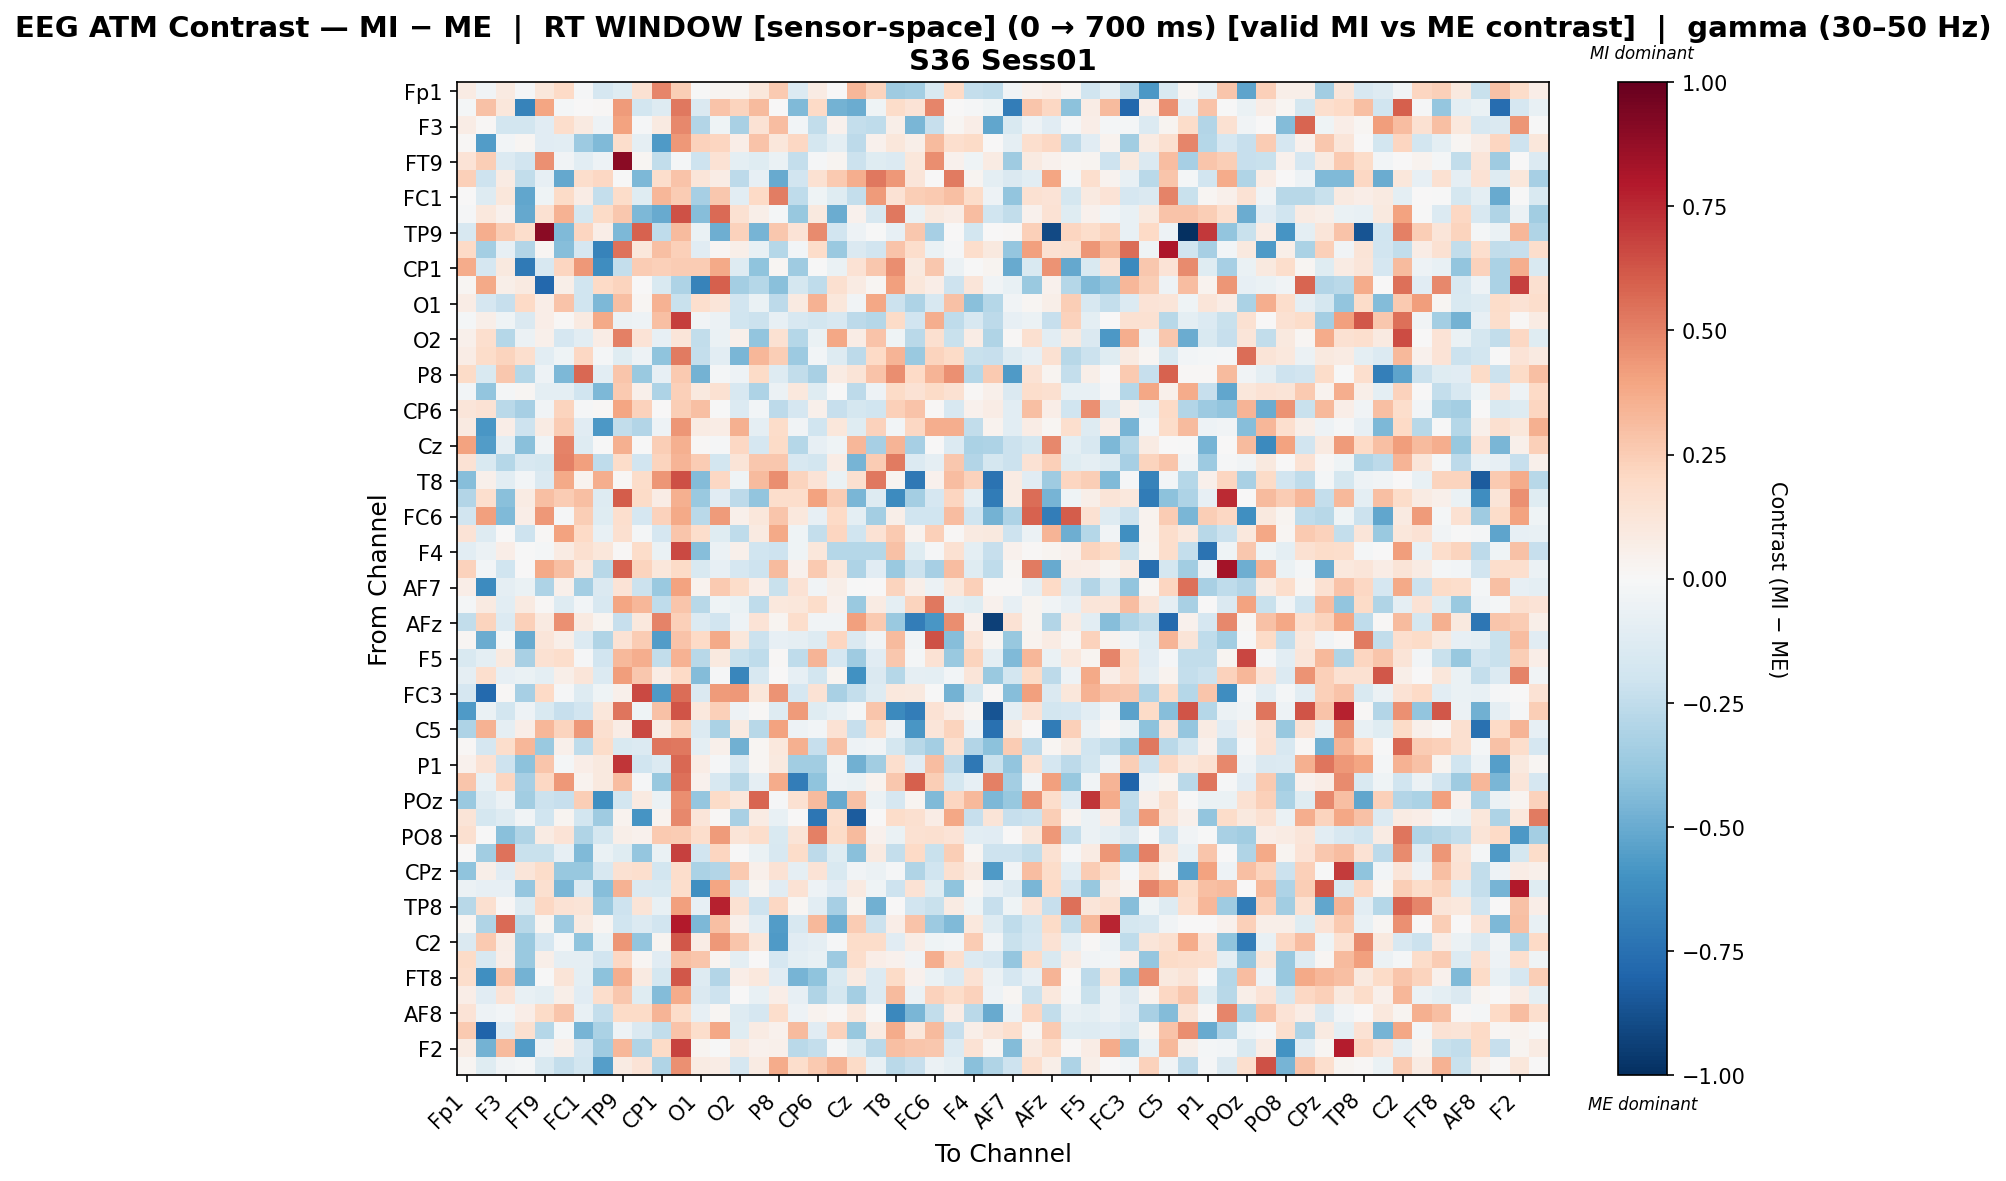

The file beside this chart, header and first rows:
, Fp1, Fz, F3, F7, FT9, FC5, FC1, C3, TP9, CP5, CP1, P7, O1, Oz, O2, P4, P8, TP10, CP6, CP2, Cz, C4, T8
Fp1, 0.08584, -0.03757, 0.09139, -0.01147, 0.1158, 0.2028, -0.0118, -0.1678, -0.1202, 0.1495, 0.4869, 0.2499, -0.006429, 0.02823, 0.02597, 0.1097, 0.2591, -0.1368, 0.08185, 0.004307, 0.3293, 0.2265, -0.353
Fz, -0.01574, 0.2901, 0.1165, -0.6684, 0.3938, -0.01977, 0.001768, 0.009861, 0.4231, -0.1871, -0.1284, 0.5295, -0.1441, 0.2834, 0.2225, 0.3195, 0.005569, -0.4432, 0.1996, -0.4703, -0.4987, -0.0401, 0.1856
F3, 0.07069, 0.01037, -0.1826, -0.1868, -0.1128, 0.1758, 0.09033, -0.05069, 0.3997, -0.01265, 0.08714, 0.4838, -0.293, -0.04344, -0.3257, 0.1446, 0.3051, -0.03084, -0.2431, 0.04311, -0.2371, -0.255, 0.05541
F7, 0.01275, -0.5614, -0.02965, 0.02251, -0.1104, -0.1023, -0.3641, -0.4411, 0.1764, -0.08866, -0.5659, 0.4373, 0.2304, 0.2169, 0.07025, 0.284, 0.113, 0.2107, -0.1743, -0.1015, -0.2604, 0.03933, 0.1142
FT9, 0.133, 0.2482, -0.1399, -0.1884, 0.4607, -0.03683, -0.1092, -0.05096, 0.9027, 0.02234, -0.2465, -0.02129, -0.2106, 0.1413, -0.09643, -0.1203, -0.06775, -0.2398, -0.009171, 0.02673, -0.2112, -0.1245, -0.1386
FC5, 0.2348, -0.2066, 0.07976, -0.2492, -0.08059, -0.5109, 0.1721, 0.204, -0.006324, -0.4504, 0.1744, 0.2869, 0.1207, 0.0717, -0.2629, -0.08042, -0.5041, -0.1898, 0.1547, 0.2654, 0.3671, 0.5309, 0.4335
FC1, 0.006934, -0.1321, 0.1157, -0.5161, -0.04453, 0.1877, 0.0757, -0.2396, 0.182, -0.1209, 0.3309, 0.2532, -0.3329, 0.2717, -0.1087, 0.2, 0.508, -0.257, -0.04557, -0.122, -0.2396, 0.4231, 0.1437
C3, -0.01167, 0.1076, 0.04054, -0.5144, 0.1546, 0.3489, -0.1748, 0.1879, 0.2665, -0.4512, -0.5055, 0.6352, -0.4255, 0.5674, 0.1559, 0.05483, -0.01844, -0.3825, 0.1006, -0.496, 0.0403, -0.164, 0.5312
TP9, -0.1603, 0.3627, 0.2544, 0.1747, 0.9056, -0.4426, 0.2133, 0.06718, -0.4516, 0.5906, -0.2563, 0.3128, -0.06442, -0.4859, 0.2325, -0.4627, 0.27, 0.1387, 0.4717, -0.1942, -0.05438, -0.006721, -0.07913
CP5, 0.2014, -0.3407, -0.07891, -0.2903, 0.01563, -0.4249, -0.169, -0.6701, 0.5424, 0.1095, 0.2974, 0.2364, -0.1136, 0.01613, 0.05855, -0.07108, -0.2847, -0.02374, 0.1837, -0.3741, -0.1411, -0.1944, 0.2826
CP1, 0.3709, -0.1715, 0.09379, -0.7074, -0.1589, 0.2185, 0.4314, -0.621, -0.2392, 0.2526, 0.2354, 0.2507, 0.254, 0.3805, -0.1262, -0.4033, 0.02232, -0.3549, -0.003217, -0.06768, 0.1431, 0.2673, 0.4645
P7, 0.01899, 0.3793, 0.05974, 0.0902, -0.7853, 0.0592, -0.1998, 0.2014, 0.2226, 0.002244, -0.1548, -0.312, -0.6647, 0.5997, -0.3366, -0.2818, -0.4143, -0.1758, -0.2561, 0.1582, 0.08578, 0.01878, 0.4067
O1, 0.07032, -0.1706, -0.2333, 0.1982, 0.06656, 0.2849, -0.198, -0.4504, 0.3019, 0.0165, 0.3479, -0.2254, 0.1695, 0.1217, -0.1881, -0.0645, -0.2583, 0.08815, 0.3454, 0.1162, -0.03765, 0.3883, -0.2141
Oz, -0.01987, 0.06162, -0.03912, -0.145, 0.06442, 0.01258, 0.09082, 0.3757, -0.05704, -0.05445, 0.3022, 0.6917, -0.03887, -0.05847, -0.1998, -0.2131, -0.08348, -0.164, -0.1823, -0.1638, -0.2648, -0.2823, 0.1903
O2, 0.0478, 0.1714, -0.2845, -0.05481, 0.04784, -0.1642, -0.1042, 0.07303, 0.502, 0.1364, -0.08438, 0.1174, -0.2449, -0.06277, 0.05388, -0.3954, 0.1561, -0.2881, -0.06903, 0.384, 0.07191, 0.2871, -0.04369
P4, 0.07742, 0.182, 0.2254, 0.1659, -0.1026, -0.04007, 0.2076, -0.01667, -0.1181, -0.05055, -0.4031, 0.5162, -0.2344, -0.1059, -0.4569, 0.3319, 0.2438, -0.3655, -0.02944, -0.1274, -0.2628, 0.1995, 0.3405
P8, 0.1949, -0.1489, 0.2733, -0.2831, -0.04872, -0.452, 0.5722, -0.1063, 0.2782, -0.3725, -0.08407, 0.2592, -0.4697, -0.01573, -0.04707, 0.195, -0.1314, -0.2428, -0.3273, 0.07822, 0.1301, 0.2842, 0.4642
TP10, -0.0312, -0.3939, -0.01727, 0.01716, -0.09679, -0.09801, -0.1988, -0.447, 0.2627, 0.05405, -0.3051, 0.2384, 0.09683, 0.1562, -0.1611, -0.3112, -0.05967, 0.1062, -0.1239, -0.007631, -0.2584, -0.0511, 0.1934
CP6, 0.1211, 0.1452, -0.2696, -0.3334, -0.03235, 0.2227, -0.01295, 0.007817, 0.3952, 0.23, 0.001241, 0.2437, 0.3025, -0.006377, -0.1374, -0.02618, -0.2579, -0.1644, 0.05073, -0.2341, -0.1721, -0.1967, 0.2395
CP2, 0.08724, -0.5806, 0.06532, -0.2073, 0.07936, 0.251, -0.1116, -0.5734, -0.249, -0.2914, -0.04996, 0.443, 0.08215, 0.07072, 0.3529, -0.09251, 0.1811, -0.03653, -0.2012, 0.1122, -0.1214, 0.2284, -0.02813
Cz, 0.4034, -0.5565, -0.09029, -0.416, -0.03725, 0.4984, -0.1295, -0.002815, 0.3564, -0.006887, 0.2433, 0.3561, 0.009701, -0.008001, 0.2093, -0.1684, 0.1944, -0.2844, -0.08249, -0.04008, 0.3309, -0.3334, 0.3429
C4, 0.1417, -0.1495, -0.283, -0.1622, -0.1735, 0.5006, 0.4073, -0.2574, 0.1812, -0.1912, 0.2232, 0.3402, 0.2566, -0.1798, 0.1275, 0.2714, 0.2731, -0.1631, -0.1847, 0.07347, -0.4636, 0.251, 0.5161
T8, -0.4274, 0.04782, -0.1049, -0.02426, -0.1416, 0.3825, 0.03846, 0.362, 0.01415, 0.1839, 0.4414, 0.6464, -0.4331, 0.205, -0.04372, 0.3189, 0.4619, 0.224, 0.1337, -0.06805, 0.1619, 0.5307, 0.02959
FT10, -0.2938, 0.1689, -0.4195, 0.07838, 0.2991, 0.2506, 0.3044, -0.131, 0.6031, 0.1911, 0.07567, 0.3556, -0.373, -0.1096, -0.2611, -0.3965, 0.1726, 0.1734, 0.4004, 0.2548, -0.4568, -0.1273, -0.626
FC6, -0.19, 0.4122, -0.4392, 0.06665, 0.4346, -0.01375, 0.244, -0.1173, 0.168, -0.1677, 0.2268, 0.3775, -0.2716, 0.425, 0.05346, 0.1153, 0.2764, 0.1017, -0.07895, 0.2014, -0.1009, -0.3363, 0.05928
FC2, 0.1347, -0.1275, 0.000968, -0.2043, 0.0127, 0.4022, 0.2, -0.07498, 0.1592, -0.02032, -0.1648, 0.2793, 0.1746, -0.1173, -0.2508, 0.09361, 0.3777, -0.04162, -0.2356, 0.2175, -0.2004, 0.1442, 0.2602
F4, -0.1091, -0.05877, 0.06571, -0.00713, -0.01978, 0.08238, 0.1624, 0.1107, 0.01505, 0.1862, -0.06421, 0.6565, -0.4289, -0.05552, 0.04831, -0.1991, -0.2042, -0.04493, 0.1135, -0.2853, -0.2873, -0.2866, 0.2955
F8, 0.2332, -0.02874, -0.197, 0.0, 0.3785, 0.3024, 0.1023, -0.2766, 0.5937, 0.2235, 0.1142, 0.1934, -0.1561, -0.07943, -0.1671, -0.2062, 0.3187, 0.04503, 0.2603, 0.1169, -0.3091, -0.1139, -0.3677
AF7, 0.069, -0.6305, -0.08993, -0.06678, -0.3115, 0.04969, -0.3381, -0.1452, 0.1378, -0.2123, -0.3728, 0.4009, 0.03242, 0.2599, 0.1841, 0.06929, -0.2226, 0.141, -0.03493, 0.05962, -0.002131, 0.005416, 0.2189
AF3, -0.02014, 0.08718, -0.1092, 0.09159, 0.009132, -0.1281, -0.02653, -0.1632, 0.3924, 0.3357, -0.2553, 0.2783, -0.2746, -0.04415, -0.06427, -0.2557, 0.1075, 0.1133, 0.1844, 0.03935, -0.371, 0.08041, -0.09982
AFz, -0.2461, 0.2257, -0.1385, 0.237, 0.08639, 0.4567, 0.0877, 0.02714, -0.2335, 0.107, 0.4954, 0.2363, -0.1349, -0.195, -0.05189, 0.1351, 0.02381, 0.1757, -0.03187, -0.03884, 0.4104, 0.2655, -0.3695
F1, 0.02343, -0.4948, -0.01851, -0.5069, 0.1245, 0.05725, -0.1344, -0.2996, 0.147, 0.2542, -0.5575, 0.2883, 0.1977, 0.379, 0.1159, -0.217, -0.08063, -0.08772, -0.1274, 0.2112, -0.1447, -0.03711, 0.3138
F5, -0.1491, -0.09897, 0.09701, -0.3272, 0.1527, 0.1757, -0.009461, -0.194, 0.3258, 0.3666, -0.2468, 0.3476, -0.2773, 0.09421, -0.2233, -0.2519, 0.01497, -0.2574, 0.3376, -0.1685, -0.3539, -0.1154, 0.2696
FT7, -0.08973, 0.1703, -0.08425, -0.06945, -0.09455, 0.05897, 0.1179, -0.1356, 0.4189, 0.2666, 0.07677, 0.1978, -0.4367, -0.01419, -0.6514, -0.1613, 0.005321, -0.08138, -0.1832, 0.02804, -0.6069, -0.1415, -0.2887
FC3, -0.1717, -0.7795, 0.01404, -0.3303, 0.1958, -0.01357, -0.1276, -0.04576, 0.05409, 0.6575, -0.5684, 0.5585, -0.1435, 0.4245, 0.4353, 0.1144, 0.4456, -0.1686, 0.1456, -0.3274, -0.2356, -0.1267, 0.109
C1, -0.5649, -0.06265, -0.1874, -0.04762, -0.1516, -0.2286, -0.1927, 0.111, 0.5323, -0.04228, 0.2934, 0.6301, 0.1028, 0.2375, -0.04926, 0.009964, -0.1315, 0.4254, -0.1219, -0.07045, -0.02114, 0.2735, -0.6387
C5, -0.3103, 0.3488, -0.0873, 0.06323, 0.3337, 0.2264, 0.4346, 0.1586, 0.07444, 0.6617, 0.08341, 0.2386, -0.1342, -0.3129, 0.09053, -0.278, 0.4039, -0.05123, -0.0304, 0.1431, -0.2319, 0.1857, -0.05349
CP3, 0.009787, -0.1699, 0.1751, 0.3285, -0.3737, 0.04695, -0.2527, 0.1837, -0.1513, -0.1332, 0.5339, 0.53, -0.101, 0.04811, -0.483, 0.01922, 0.1091, 0.355, -0.2332, 0.2927, -0.05108, -0.03846, -0.1724
P1, 0.04595, 0.1451, -0.2072, -0.4094, 0.2777, -0.02047, 0.06315, 0.09876, 0.7112, -0.1957, -0.1331, 0.576, 0.07032, -0.01557, -0.1578, 0.01677, 0.09443, -0.3505, -0.3484, -0.04136, -0.4824, -0.348, 0.1649
PO7, 0.2739, -0.0729, 0.2136, -0.3343, 0.2049, 0.4306, 0.03521, 0.09772, 0.3048, -0.01297, -0.3769, 0.5481, 0.04242, -0.158, -0.278, -0.09036, 0.3702, -0.6877, -0.4013, -0.05352, -0.06475, 0.03205, 0.2707
POz, -0.3702, -0.1283, -0.05886, -0.3484, -0.2114, -0.233, 0.2439, -0.6162, -0.185, 0.08822, -0.06191, 0.4613, -0.3904, 0.1942, 0.1163, 0.5801, -0.01493, 0.1536, 0.3197, -0.5063, 0.2912, -0.05721, -0.1669
PO4, 0.1295, -0.1765, -0.1286, -0.03332, -0.1954, 0.03077, -0.1864, -0.3578, 0.03742, -0.5899, 0.03723, 0.4826, 0.1238, 0.01424, -0.3247, 0.07904, -0.07654, 0.0009496, -0.7249, 0.1725, -0.8339, 0.0006735, 0.1841
PO8, 0.158, -0.007572, -0.4181, -0.301, 0.07868, 0.1388, -0.2979, -0.1794, 0.05534, 0.0423, 0.258, 0.2559, 0.1775, 0.4223, 0.1294, 0.1729, -0.153, 0.1278, 0.5074, 0.1896, 0.3189, 0.04428, -0.06502
P6, 0.00185, -0.3487, 0.5391, -0.2252, -0.2208, -0.07948, -0.4389, -0.06502, -0.12, -0.3866, -0.06914, 0.6875, -0.1923, 0.2162, -0.005712, -0.06504, -0.1596, 0.1819, -0.2623, -0.1186, -0.4213, 0.0886, -0.2404
CPz, -0.4026, 0.0568, -0.1104, 0.1221, 0.1829, -0.3789, -0.3786, -0.1575, 0.153, 0.1655, -0.1867, 0.1719, -0.3193, -0.2912, 0.2608, 0.05198, 0.1414, -0.08632, 0.1385, -0.1541, -0.03437, -0.05975, -0.01235
CP4, -0.05613, -0.08456, -0.07939, -0.3841, 0.1619, -0.4598, -0.1344, -0.4271, 0.3474, -0.1433, -0.154, 0.1795, -0.6144, 0.397, -0.137, 0.02652, -0.1124, 0.1483, -0.05184, -0.1104, 0.08971, -0.04339, -0.2067
TP8, -0.2791, 0.1604, 0.01071, -0.1313, 0.2068, 0.1468, 0.1293, -0.3706, -0.2032, 0.1295, -0.07131, 0.4067, -0.08265, 0.7678, 0.1493, -0.2046, 0.208, 0.02013, -0.1052, -0.3312, 0.02939, -0.4831, 0.002177
C6, 0.0198, -0.303, 0.5664, -0.2776, 0.0249, -0.3599, 0.09285, 0.02008, -0.2025, -0.1352, -0.1903, 0.7897, -0.4476, 0.3001, 0.05133, -0.1075, -0.5576, -0.1609, 0.3237, -0.4866, 0.2546, -0.2173, 0.06898
C2, -0.1452, 0.2596, 0.07491, -0.3687, -0.1677, -0.01968, -0.3994, -0.06698, 0.4391, -0.3974, 0.02891, 0.6184, 0.07509, 0.4369, 0.2798, 0.1094, -0.5661, -0.1104, -0.09173, -0.009589, 0.1829, 0.1834, -0.1111
FC4, 0.189, -0.1626, 0.06946, -0.3741, 0.06014, -0.0913, -0.09091, -0.1952, 0.2046, 0.01673, -0.1137, 0.2969, 0.2765, 0.02811, -0.1005, 0.00526, -0.166, -0.09907, -0.07349, -0.3661, 0.1728, 0.07004, 0.04489
FT8, 0.1742, -0.6153, 0.2831, -0.475, -0.005707, 0.1271, -0.09781, -0.4102, 0.3596, 0.0903, -0.1739, 0.6207, -0.1259, -0.2916, 0.06821, 0.1046, -0.1103, -0.4685, -0.4026, -0.1513, 0.09158, -0.1377, 0.1951
F6, 0.06578, -0.1109, 0.1388, -0.07288, -0.09523, 0.05523, -0.1152, 0.1776, 0.2725, -0.121, -0.4375, 0.3681, -0.1418, -0.2101, 0.007307, -0.07384, 0.06783, -0.08141, -0.2998, -0.1789, -0.3421, -0.1377, 0.3173
AF8, 0.1355, -0.04833, -0.02528, 0.06326, 0.1927, 0.2793, -0.07623, -0.2353, 0.1909, 0.1902, 0.3386, 0.1872, -0.08181, 0.02341, -0.1287, -0.1652, 0.1783, -0.05433, 0.03828, 0.009361, 0.1092, -0.000537, -0.6455
AF4, 0.2587, -0.8033, -0.1115, 0.1621, -0.2857, -0.01823, -0.4612, -0.3158, -0.05226, -0.1418, -0.2468, 0.2813, 0.174, 0.3887, -0.121, 0.07948, 0.0442, 0.3148, -0.1126, 0.2313, -0.3758, 0.08025, 0.3734
F2, 0.08205, -0.4747, 0.3134, -0.5624, -0.04882, 0.05036, -0.1719, -0.3546, 0.3296, -0.2981, 0.1916, 0.6765, 0.02842, -0.006707, 0.09332, 0.03936, 0.04733, -0.2705, -0.2351, -0.02013, -0.1193, -0.2687, 0.2997
FCz, 0.02239, -0.1172, -0.03551, -0.02285, -0.1488, -0.239, -0.1818, -0.5543, 0.08056, 0.1389, -0.2979, 0.4567, 0.07924, 0.07326, -0.1716, 0.07903, 0.3736, 0.1739, 0.2584, 0.337, 0.1911, -0.073, -0.2709
